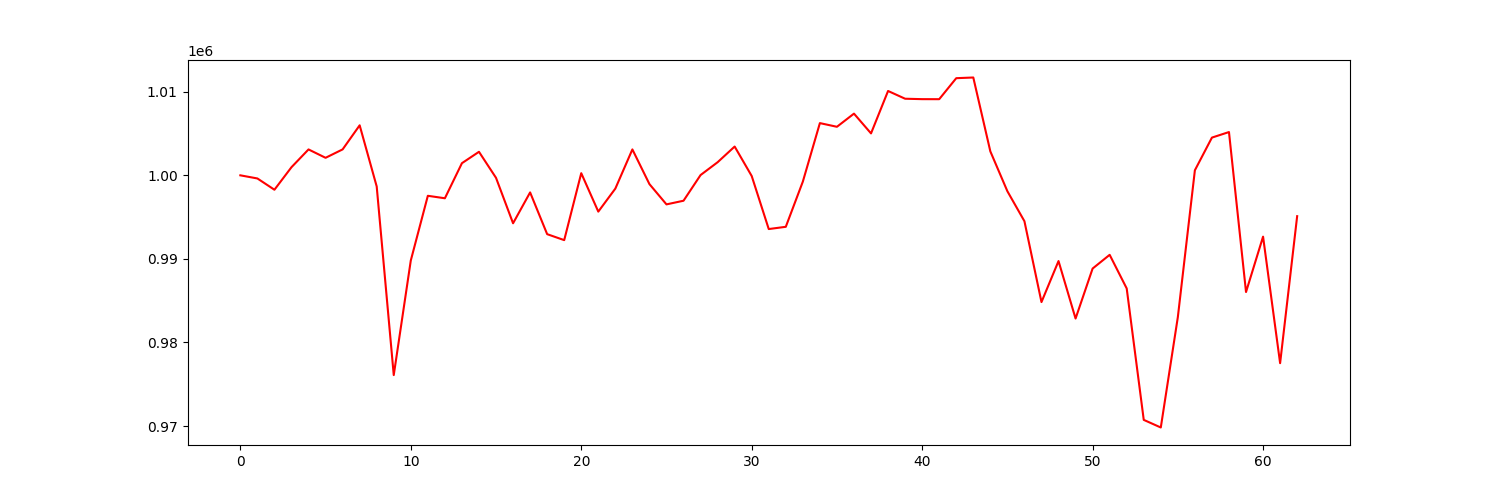

Values plotted in this chart, from the file beside it:
account_value, date, daily_return
1000000, 2021-07-06, 
999626, 2021-07-07, -0.0003742
998276, 2021-07-08, -0.00135
1000973, 2021-07-09, 0.002701
1003100, 2021-07-12, 0.002125
1002097, 2021-07-13, -0.0009992
1003103, 2021-07-14, 0.001004
1005987, 2021-07-15, 0.002875
998667, 2021-07-16, -0.007277
976095, 2021-07-19, -0.0226
989810, 2021-07-20, 0.01405
997551, 2021-07-21, 0.00782
997255, 2021-07-22, -0.000296
1001454, 2021-07-23, 0.00421
1002816, 2021-07-26, 0.00136
999700, 2021-07-27, -0.003107
994261, 2021-07-28, -0.00544
997956, 2021-07-29, 0.003716
992960, 2021-07-30, -0.005007
992246, 2021-08-02, -0.0007192
1000257, 2021-08-03, 0.008074
995657, 2021-08-04, -0.004599
998412, 2021-08-05, 0.002767
1003101, 2021-08-06, 0.004697
998950, 2021-08-09, -0.004138
996523, 2021-08-10, -0.00243
996961, 2021-08-11, 0.000439
1000033, 2021-08-12, 0.003082
1001568, 2021-08-13, 0.001535
1003445, 2021-08-16, 0.001873
999920, 2021-08-17, -0.003513
993571, 2021-08-18, -0.006349
993840, 2021-08-19, 0.0002705
999249, 2021-08-20, 0.005442
1006250, 2021-08-23, 0.007006
1005809, 2021-08-24, -0.0004376
1007384, 2021-08-25, 0.001566
1005018, 2021-08-26, -0.002349
1010095, 2021-08-27, 0.005052
1009167, 2021-08-30, -0.0009187
1009117, 2021-08-31, -5.004765995630933e-05
1009112, 2021-09-01, -4.565697173219974e-06
1011627, 2021-09-02, 0.002492
1011708, 2021-09-03, 8.05595115020985e-05
1002867, 2021-09-07, -0.008739
998098, 2021-09-08, -0.004756
994509, 2021-09-09, -0.003596
984832, 2021-09-10, -0.009731
989742, 2021-09-13, 0.004986
982862, 2021-09-14, -0.006951
988845, 2021-09-15, 0.006087
990487, 2021-09-16, 0.00166
986463, 2021-09-17, -0.004062
970734, 2021-09-20, -0.01594
969822, 2021-09-21, -0.00094
983035, 2021-09-22, 0.01362
1000606, 2021-09-23, 0.01787
1004516, 2021-09-24, 0.003908
1005179, 2021-09-27, 0.0006601
986033, 2021-09-28, -0.01905
... 3 more rows
